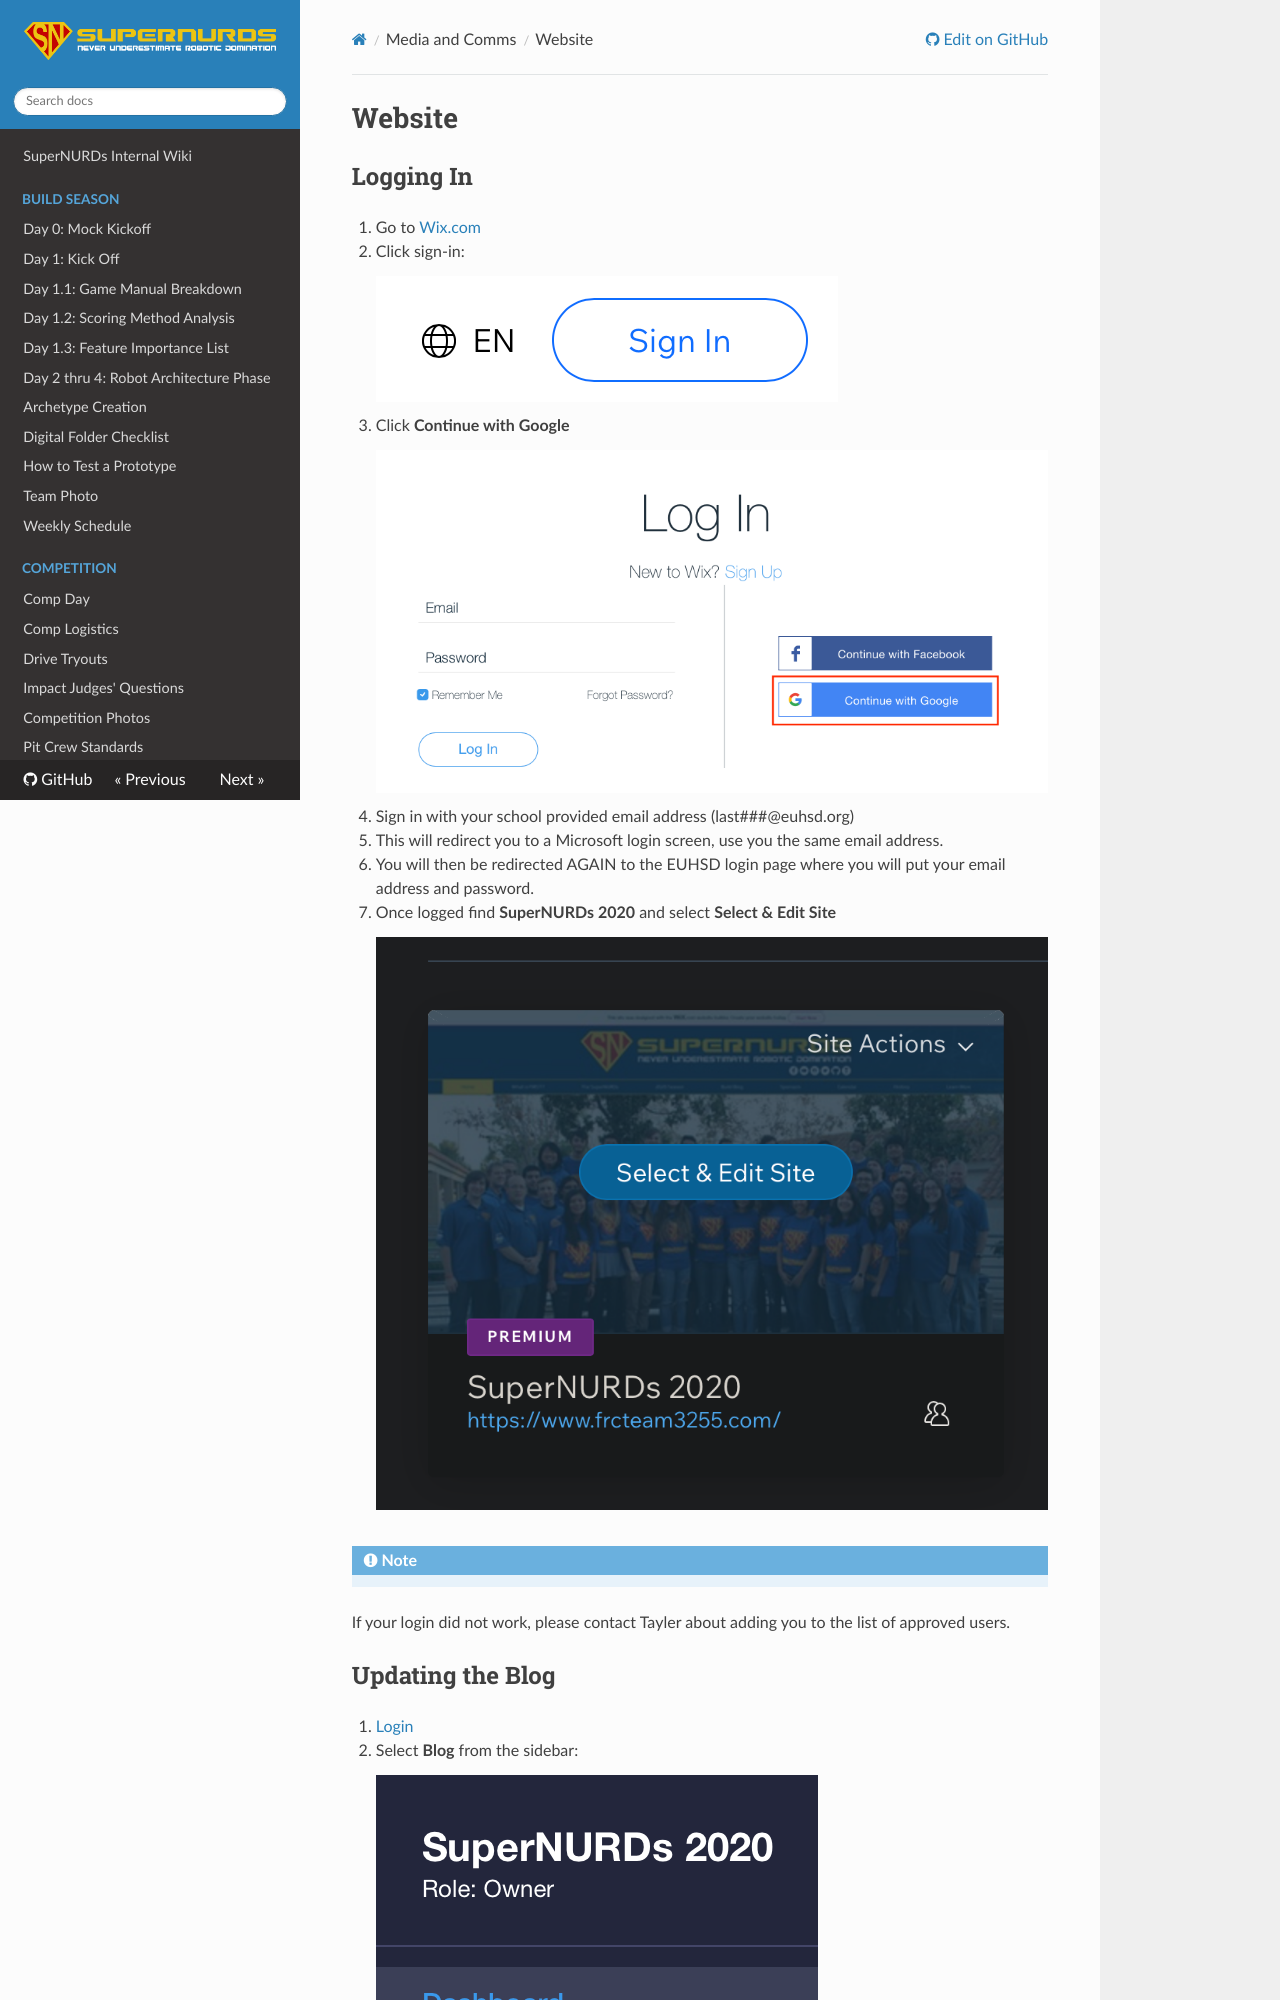

repository: FRCTeam3255/Wiki · page: Media and Comms/Website/index.html · generator: mkdocs

# Website

## Logging In

1. Go to [Wix.com](https://www.wix.com)
2. Click sign-in:  
   ![sign](../.images/Media_and_Comms/Website/logging_in/wix-signin.png)
3. Click **Continue with Google**  ![google](../.images/Media_and_Comms/Website/logging_in/google.png)
4. Sign in with your school provided email address (last###@euhsd.org)
   1. This will redirect you to a Microsoft login screen, use you the same email address.
   2. You will then be redirected AGAIN to the EUHSD login page where you will put your email address and password.
5. Once logged find **SuperNURDs 2020** and select **Select & Edit Site**  
   ![edit](../.images/Media_and_Comms/Website/logging_in/edit.png)

!!! Note
 If your login did not work, please contact Tayler about adding you to the list of approved users.

## Updating the Blog

1. [Login](./Logging%20In.md)
2. Select **Blog** from the sidebar:  
   ![](../.images/Media_and_Comms/Website/updating_blog/blog.png)
